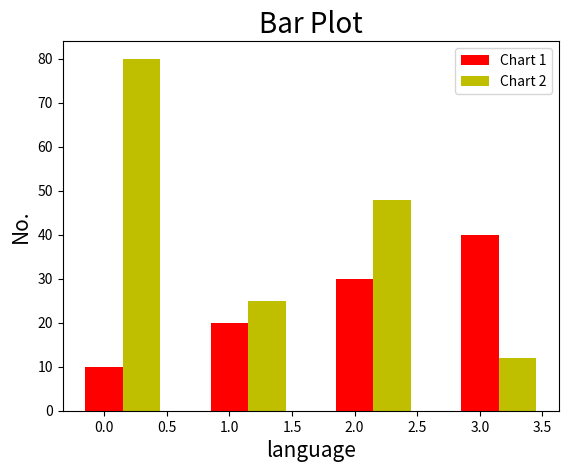

This figure's Python source:
# Draw two Bar plot without overlape
import matplotlib.pyplot as plt
import numpy as np

x = ["python","c","c++","java"]
y = [10,20,30,40]
z = [80,25,48,12]

width = 0.3
p = np.arange(len(x))
p1 = [j+width for j in p]

plt.xlabel("language" , fontsize=15)
plt.ylabel("No.",fontsize=15)
plt.title("Bar Plot",fontsize=20)

plt.bar(p,y,width,color='r',label="Chart 1")
plt.bar(p1,z,width,color='y',label="Chart 2")
plt.legend()

plt.show()
